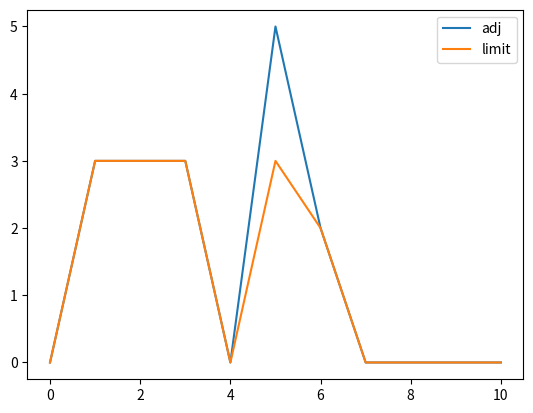

This chart was generated by the following Python code:
import numpy as np
import matplotlib.pyplot as plt

N = 10
MAX_SPEED = 3

add = np.array([3, 3, 3, 0, 5, 0 ,0 ,0 ,0 ,0], dtype=np.float32).reshape(-1, 1)
limit = np.zeros([N+1, 1], dtype=np.float32)
adj = np.zeros([N+1, 1], dtype=np.float32)

for i in range(1, N+1):
    adj[i] = add[i-1] + adj[i-1] - limit[i-1]
    if adj[i] > MAX_SPEED:
        limit[i] = MAX_SPEED
    else:
        limit[i] = adj[i]
print(add)
print(limit)
print(adj)

print("sum limit is ", np.sum(limit))

plt.plot(adj)
plt.plot(limit)
plt.legend(["adj", "limit"])
plt.show()


